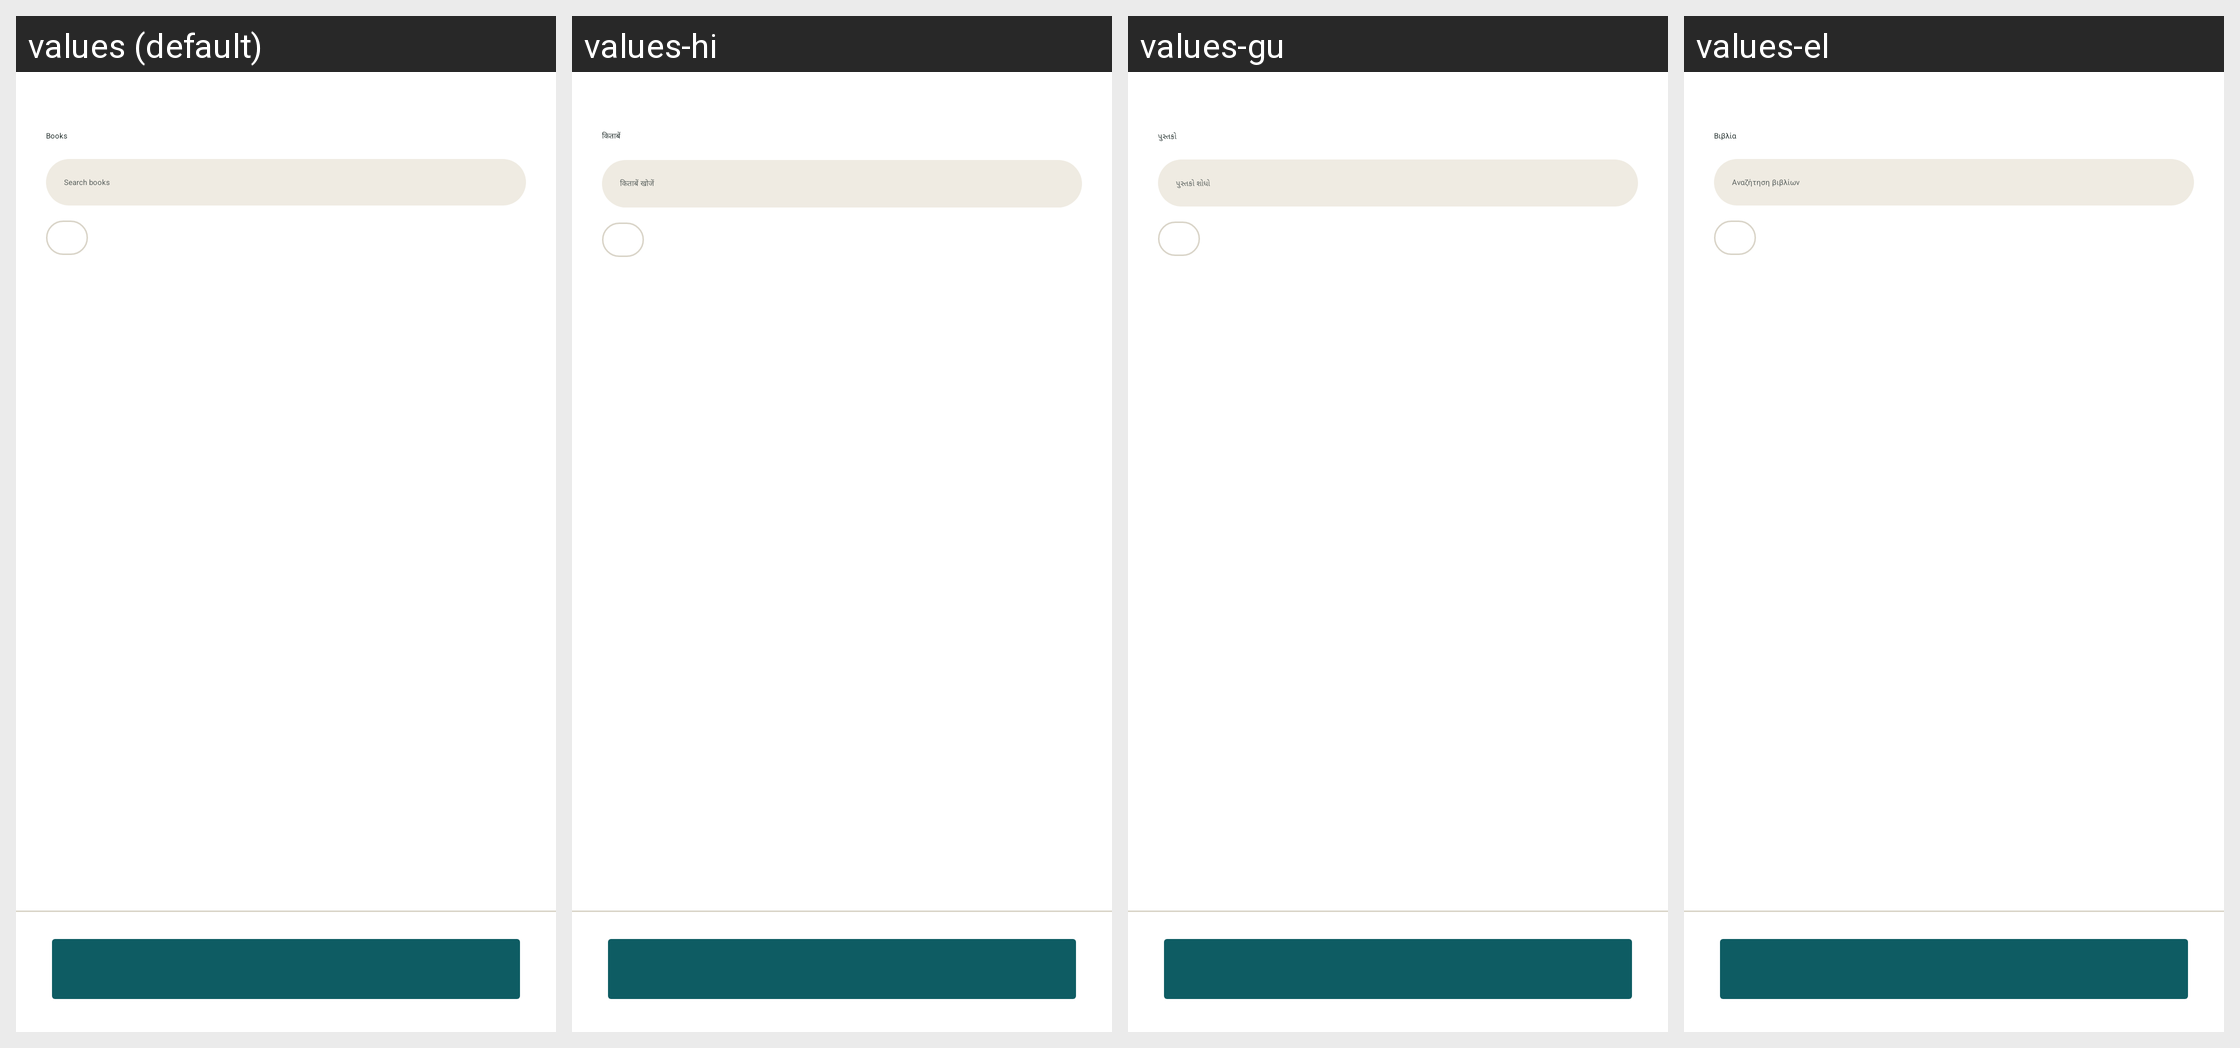

Translations of the strings shown on this Android screen, per locale in the grid:
Android screen res/layout/fragment_k2go_books_landing.xml rendered under 4 locales, left to right: values (default), values-hi, values-gu, values-el. Device: Nexus 5 (rendered at 1080×1920; each locale shown at half size, 540×960, under a caption strip naming it); theme Theme.IIABController.
Other locales in the repository, not shown: values-ar, values-az, values-bg, values-bn, values-cs, values-de, values-es, values-fa, values-fr, values-hu, values-in, values-it, values-ja, values-ko, values-lt, values-nl, values-no, values-pl, values-pt, values-ro, values-ru-rRU, values-sk, values-sr, values-sw, values-ta, values-tr, values-uk, values-vi, values-yo, values-zh-rCN.
Strings drawn on this screen, with the default value and each locale's value (text and hints the layout hard-codes, and strings that could not be matched under every locale, appear in the picture but are not listed):

k2go_books_title
  values: Books
  values-hi: किताबें
  values-gu: પુસ્તકો
  values-el: Βιβλία

k2go_books_search_hint
  values: Search books
  values-hi: किताबें खोजें
  values-gu: પુસ્તકો શોધો
  values-el: Αναζήτηση βιβλίων
